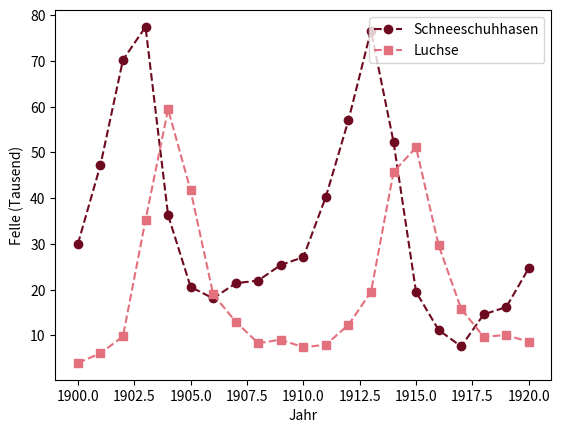

Recreate this plot in Python.
# Abb. 2.2: Luchse und Schneeschuhhasen (Buch, Abschnitt 2.1)
# Anzahl der von der Hudson's Bay Company angekauften Felle (in Tausend), 1900-1920, nach Odum (1953)
# (c) 2026 Philipp Kügler · Programm zum Buch „Dynamische Systeme in den Lebenswissenschaften“ · MIT-Lizenz (siehe LICENSE)
import numpy as np
import matplotlib.pyplot as plt

jahr = np.arange(1900, 1921)
hasen = [30, 47.2, 70.2, 77.4, 36.3, 20.6, 18.1, 21.4, 22, 25.4, 27.1, 40.3, 57, 76.6, 52.3, 19.5, 11.2, 7.6, 14.6, 16.2, 24.7]
luchse = [4, 6.1, 9.8, 35.2, 59.4, 41.7, 19, 13, 8.3, 9.1, 7.4, 8, 12.3, 19.5, 45.7, 51.1, 29.7, 15.8, 9.7, 10.1, 8.6]

for von, bis in [(1900, 1909), (1910, 1920)]:              # Maxima je Jahrzehnt: die Luchse folgen den Hasen
    m = (jahr >= von) & (jahr <= bis)
    print(f"{von}-{bis}: meiste Hasen {jahr[m][np.argmax(np.array(hasen)[m])]}, meiste Luchse {jahr[m][np.argmax(np.array(luchse)[m])]}")

plt.plot(jahr, hasen, "o--", color=(0.43, 0.04, 0.12), label="Schneeschuhhasen")
plt.plot(jahr, luchse, "s--", color=(0.89, 0.44, 0.49), label="Luchse")
plt.xlabel("Jahr"); plt.ylabel("Felle (Tausend)"); plt.legend()
plt.show()
